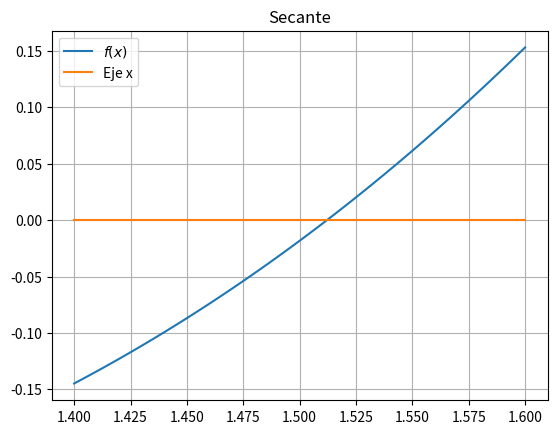

Here is the Python script that generated this plot:
# -*- coding: utf-8 -*-
import matplotlib.pyplot as plt  # Biblioteca de gráficos
import numpy as np  # Biblioteca matemática


# Función
def f(x):  # Función original
    return np.exp(x) - (3 * x)


# Parámetros del Método
a = 1.4
b = 1.6

# Gráfica de la función
plt.figure(1)
x = np.linspace(a, b, 101)
plt.plot(x, f(x), label="$f(x)$")
plt.plot(x, 0 * x, label="Eje x")
plt.title("Secante")
plt.grid(True)
plt.legend()

# Método
maxIter = 100  # Número máximo de iteraciones
epsilon = 1 * 10**(-8)  # Tolerancia
xn = (a + b) * (0.5)

for i in range(maxIter):
    xn = b - ((b - a) / (f(b) - f(a))) * f(b)  # Ecuacion de recurrencia
    a = b
    b = xn
    print(f"Iteración {i+1} = {xn}")
    e = abs(f(xn))
    if e < epsilon:
        break

print(f"La raíz aproximada es xn = {xn} y se obtuvo con {i+1} iteraciones")
plt.show()
